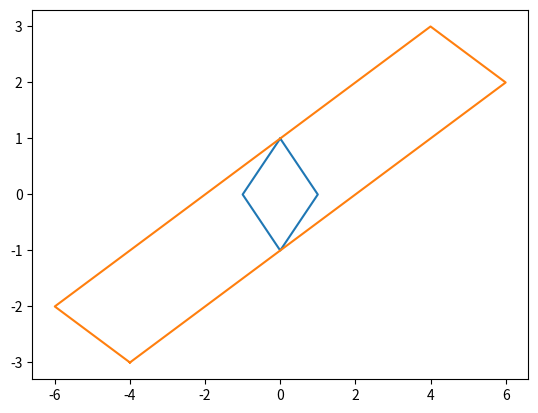
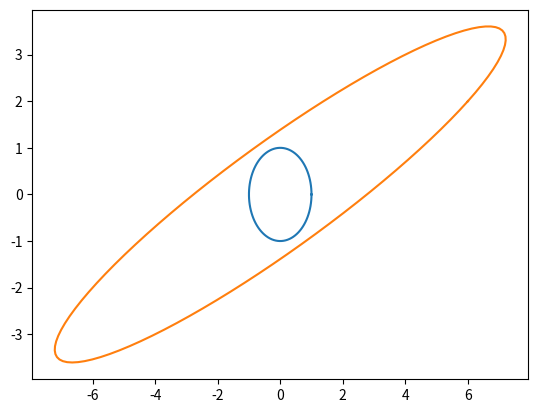
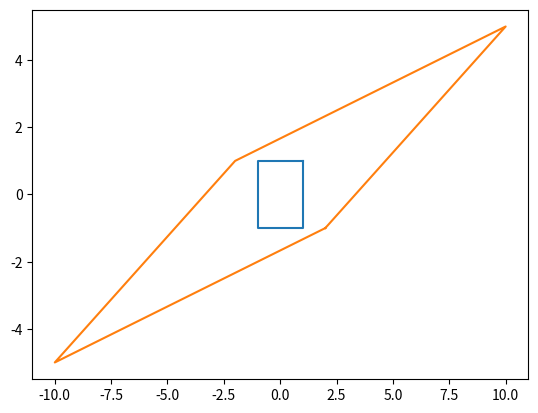

These charts were generated, in order, by the following Python code:
import numpy as np
import matplotlib.pyplot as plt
A = np.matrix([[6, -4], [2, -3]])
# 1 Norm
x = np.matrix([[0, 1, 0, -1, 0], [1, 0, -1, 0, 1]]) # Eckpunkte
y = A@x
plt.figure(1)
plt.plot(x[0].A1, x[1].A1)
plt.plot(y[0].A1, y[1].A1)
# 2 Norm
a = np.linspace(0, 2*np.pi, 100)
x = np.matrix([np.cos(a),np.sin(a)])
y = A @ x;
plt.figure(2)
plt.plot(x[0].A1, x[1].A1)
plt.plot(y[0].A1, y[1].A1)
# inf norm
x = np.matrix([[1, 1, -1, -1, 1],[1, -1, -1, 1, 1]]) # Eckpunkte
y = A@x
plt.figure(3)
plt.plot(x[0].A1, x[1].A1)
plt.plot(y[0].A1, y[1].A1)